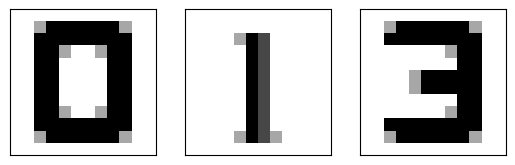

Python code for this plot:
import numpy as np
import matplotlib.pyplot as plt

n0 = np.array([
    [0,0,0,0,0,0,0,0,0,0,0,0],
    [0,0,4,9,9,9,9,9,9,4,0,0],
    [0,0,9,9,9,9,9,9,9,9,0,0],
    [0,0,9,9,4,0,0,4,9,9,0,0],
    [0,0,9,9,0,0,0,0,9,9,0,0],
    [0,0,9,9,0,0,0,0,9,9,0,0],
    [0,0,9,9,0,0,0,0,9,9,0,0],
    [0,0,9,9,0,0,0,0,9,9,0,0],
    [0,0,9,9,4,0,0,4,9,9,0,0],
    [0,0,9,9,9,9,9,9,9,9,0,0],
    [0,0,4,9,9,9,9,9,9,4,0,0],
    [0,0,0,0,0,0,0,0,0,0,0,0]])
n1 = np.array([
    [0,0,0,0,0,0,0,0,0,0,0,0],
    [0,0,0,0,0,0,0,0,0,0,0,0],
    [0,0,0,0,4,9,7,0,0,0,0,0],
    [0,0,0,0,0,9,7,0,0,0,0,0],
    [0,0,0,0,0,9,7,0,0,0,0,0],
    [0,0,0,0,0,9,7,0,0,0,0,0],
    [0,0,0,0,0,9,7,0,0,0,0,0],
    [0,0,0,0,0,9,7,0,0,0,0,0],
    [0,0,0,0,0,9,7,0,0,0,0,0],
    [0,0,0,0,0,9,7,0,0,0,0,0],
    [0,0,0,0,4,9,7,4,0,0,0,0],
    [0,0,0,0,0,0,0,0,0,0,0,0]])
n2 = np.array([
    [0,0,0,0,0,0,0,0,0,0,0,0],
    [0,0,4,9,9,9,9,9,9,4,0,0],
    [0,0,9,9,9,9,9,9,9,9,0,0],
    [0,0,0,0,0,0,0,4,9,9,0,0],
    [0,0,0,0,0,0,0,0,9,9,0,0],
    [0,0,0,0,4,9,9,9,9,9,0,0],
    [0,0,0,0,4,9,9,9,9,9,0,0],
    [0,0,0,0,0,0,0,0,9,9,0,0],
    [0,0,0,0,0,0,0,4,9,9,0,0],
    [0,0,9,9,9,9,9,9,9,9,0,0],
    [0,0,4,9,9,9,9,9,9,4,0,0],
    [0,0,0,0,0,0,0,0,0,0,0,0]])
ndata = [n0, n1, n2]

for i in range(3):
    plt.subplot(1, 3, i+1)
    plt.imshow(ndata[i], cmap="Greys")
    plt.xticks([])
    plt.yticks([])
plt.show()